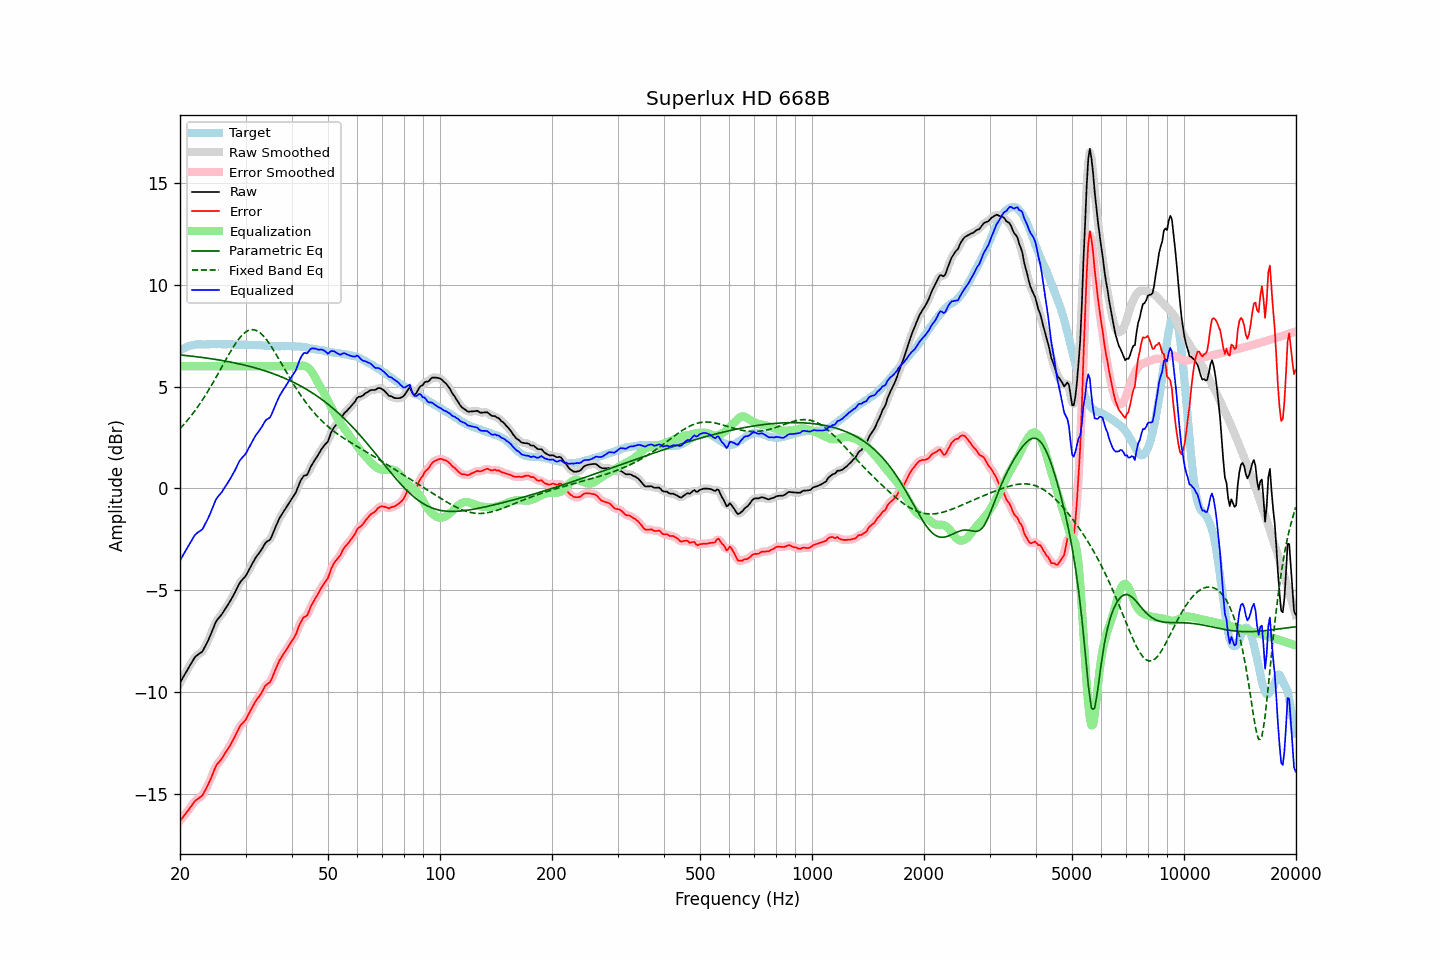

Data behind this chart, as committed beside it:
frequency, raw, error, smoothed, error_smoothed, equalization, parametric_eq, fixed_band_eq, equalized_raw, equalized_smoothed, target
20.00, -9.55, -16.31, -9.55, -16.31, 6.00, 6.55, 2.94, -3.55, -3.55, 6.76
20.20, -9.41, -16.22, -9.41, -16.22, 6.00, 6.54, 3.02, -3.41, -3.41, 6.81
20.40, -9.26, -16.12, -9.26, -16.12, 6.00, 6.54, 3.11, -3.26, -3.26, 6.86
20.61, -9.12, -16.01, -9.12, -16.02, 6.00, 6.53, 3.20, -3.12, -3.12, 6.89
20.81, -8.98, -15.92, -8.98, -15.92, 6.00, 6.52, 3.29, -2.98, -2.98, 6.94
21.02, -8.84, -15.82, -8.84, -15.82, 6.00, 6.51, 3.38, -2.84, -2.84, 6.98
21.23, -8.71, -15.71, -8.71, -15.71, 6.00, 6.50, 3.47, -2.71, -2.71, 7.00
21.44, -8.58, -15.60, -8.57, -15.60, 6.00, 6.49, 3.58, -2.58, -2.57, 7.02
21.66, -8.45, -15.49, -8.44, -15.48, 6.00, 6.48, 3.68, -2.45, -2.44, 7.04
21.87, -8.32, -15.37, -8.33, -15.38, 6.00, 6.48, 3.78, -2.32, -2.33, 7.05
22.09, -8.23, -15.30, -8.23, -15.30, 6.00, 6.47, 3.89, -2.23, -2.23, 7.07
22.31, -8.17, -15.25, -8.16, -15.24, 6.00, 6.46, 4.00, -2.17, -2.16, 7.08
22.54, -8.11, -15.19, -8.12, -15.20, 6.00, 6.45, 4.11, -2.11, -2.12, 7.08
22.76, -8.06, -15.14, -8.06, -15.14, 6.00, 6.44, 4.23, -2.06, -2.06, 7.08
22.99, -8.00, -15.07, -7.97, -15.04, 6.00, 6.43, 4.35, -2.00, -1.97, 7.07
23.22, -7.85, -14.91, -7.85, -14.92, 6.00, 6.42, 4.47, -1.85, -1.85, 7.07
23.45, -7.69, -14.75, -7.70, -14.77, 6.00, 6.40, 4.59, -1.69, -1.70, 7.06
23.69, -7.54, -14.62, -7.54, -14.61, 6.00, 6.39, 4.72, -1.54, -1.54, 7.07
23.92, -7.38, -14.45, -7.37, -14.45, 6.00, 6.38, 4.85, -1.38, -1.37, 7.07
24.16, -7.20, -14.28, -7.19, -14.28, 6.00, 6.37, 4.98, -1.20, -1.19, 7.08
24.40, -7.00, -14.09, -7.00, -14.08, 6.00, 6.36, 5.12, -1.00, -1.00, 7.09
24.65, -6.81, -13.89, -6.80, -13.88, 6.00, 6.35, 5.26, -0.81, -0.80, 7.08
24.89, -6.61, -13.69, -6.62, -13.70, 6.00, 6.33, 5.39, -0.61, -0.62, 7.08
25.14, -6.47, -13.55, -6.48, -13.56, 6.00, 6.32, 5.53, -0.47, -0.48, 7.08
25.39, -6.37, -13.45, -6.37, -13.45, 6.00, 6.31, 5.68, -0.37, -0.37, 7.09
25.65, -6.28, -13.37, -6.27, -13.36, 6.00, 6.30, 5.82, -0.28, -0.27, 7.09
25.91, -6.18, -13.26, -6.17, -13.25, 6.00, 6.28, 5.96, -0.18, -0.17, 7.08
26.16, -6.06, -13.13, -6.06, -13.13, 6.00, 6.27, 6.10, -0.06, -0.06, 7.07
26.43, -5.94, -13.01, -5.94, -13.01, 6.00, 6.25, 6.25, 0.06, 0.06, 7.07
26.69, -5.81, -12.88, -5.81, -12.89, 6.00, 6.24, 6.39, 0.19, 0.19, 7.07
26.96, -5.69, -12.77, -5.69, -12.77, 6.00, 6.22, 6.53, 0.31, 0.31, 7.08
27.23, -5.56, -12.64, -5.56, -12.63, 6.00, 6.21, 6.66, 0.44, 0.44, 7.08
27.50, -5.42, -12.50, -5.42, -12.50, 6.00, 6.19, 6.80, 0.58, 0.58, 7.08
27.77, -5.28, -12.34, -5.28, -12.35, 6.00, 6.18, 6.92, 0.72, 0.72, 7.07
28.05, -5.14, -12.20, -5.13, -12.19, 6.00, 6.16, 7.05, 0.86, 0.87, 7.06
28.33, -4.98, -12.03, -4.98, -12.03, 6.00, 6.14, 7.16, 1.02, 1.02, 7.05
28.62, -4.82, -11.87, -4.82, -11.87, 6.00, 6.13, 7.28, 1.18, 1.18, 7.05
28.90, -4.66, -11.72, -4.67, -11.73, 6.00, 6.11, 7.38, 1.34, 1.33, 7.06
29.19, -4.55, -11.60, -4.55, -11.61, 6.00, 6.09, 7.47, 1.45, 1.45, 7.05
29.48, -4.46, -11.53, -4.46, -11.52, 6.00, 6.07, 7.55, 1.54, 1.54, 7.07
29.78, -4.38, -11.44, -4.37, -11.43, 6.00, 6.06, 7.63, 1.62, 1.63, 7.06
30.08, -4.28, -11.34, -4.27, -11.33, 6.00, 6.04, 7.68, 1.72, 1.73, 7.06
30.38, -4.13, -11.18, -4.13, -11.19, 6.00, 6.02, 7.73, 1.87, 1.87, 7.05
30.68, -3.98, -11.03, -3.99, -11.04, 6.00, 6.00, 7.76, 2.02, 2.01, 7.05
30.99, -3.83, -10.88, -3.83, -10.88, 6.00, 5.98, 7.79, 2.17, 2.17, 7.05
31.30, -3.69, -10.74, -3.69, -10.73, 6.00, 5.95, 7.79, 2.31, 2.31, 7.05
31.61, -3.55, -10.59, -3.55, -10.59, 6.00, 5.93, 7.79, 2.45, 2.45, 7.04
31.93, -3.41, -10.45, -3.42, -10.46, 6.00, 5.91, 7.76, 2.59, 2.58, 7.04
32.24, -3.30, -10.33, -3.30, -10.34, 6.00, 5.89, 7.73, 2.70, 2.70, 7.03
32.57, -3.20, -10.24, -3.20, -10.23, 6.00, 5.87, 7.68, 2.80, 2.80, 7.04
32.89, -3.09, -10.12, -3.09, -10.12, 6.00, 5.84, 7.63, 2.91, 2.91, 7.03
33.22, -2.97, -9.99, -2.96, -9.98, 6.00, 5.82, 7.55, 3.03, 3.04, 7.02
33.55, -2.83, -9.85, -2.82, -9.84, 6.00, 5.79, 7.47, 3.17, 3.18, 7.02
33.89, -2.69, -9.69, -2.71, -9.72, 6.00, 5.77, 7.38, 3.31, 3.29, 7.00
34.23, -2.61, -9.62, -2.63, -9.63, 6.00, 5.74, 7.28, 3.39, 3.37, 7.01
34.57, -2.57, -9.57, -2.57, -9.57, 6.00, 5.72, 7.17, 3.43, 3.43, 7.00
34.92, -2.52, -9.52, -2.49, -9.48, 6.00, 5.69, 7.06, 3.48, 3.51, 7.00
35.27, -2.36, -9.35, -2.36, -9.35, 6.00, 5.66, 6.94, 3.64, 3.64, 6.99
35.62, -2.17, -9.16, -2.18, -9.17, 6.00, 5.63, 6.81, 3.83, 3.82, 6.99
35.97, -1.97, -8.95, -1.98, -8.97, 6.00, 5.60, 6.68, 4.03, 4.02, 6.98
... 635 more rows
